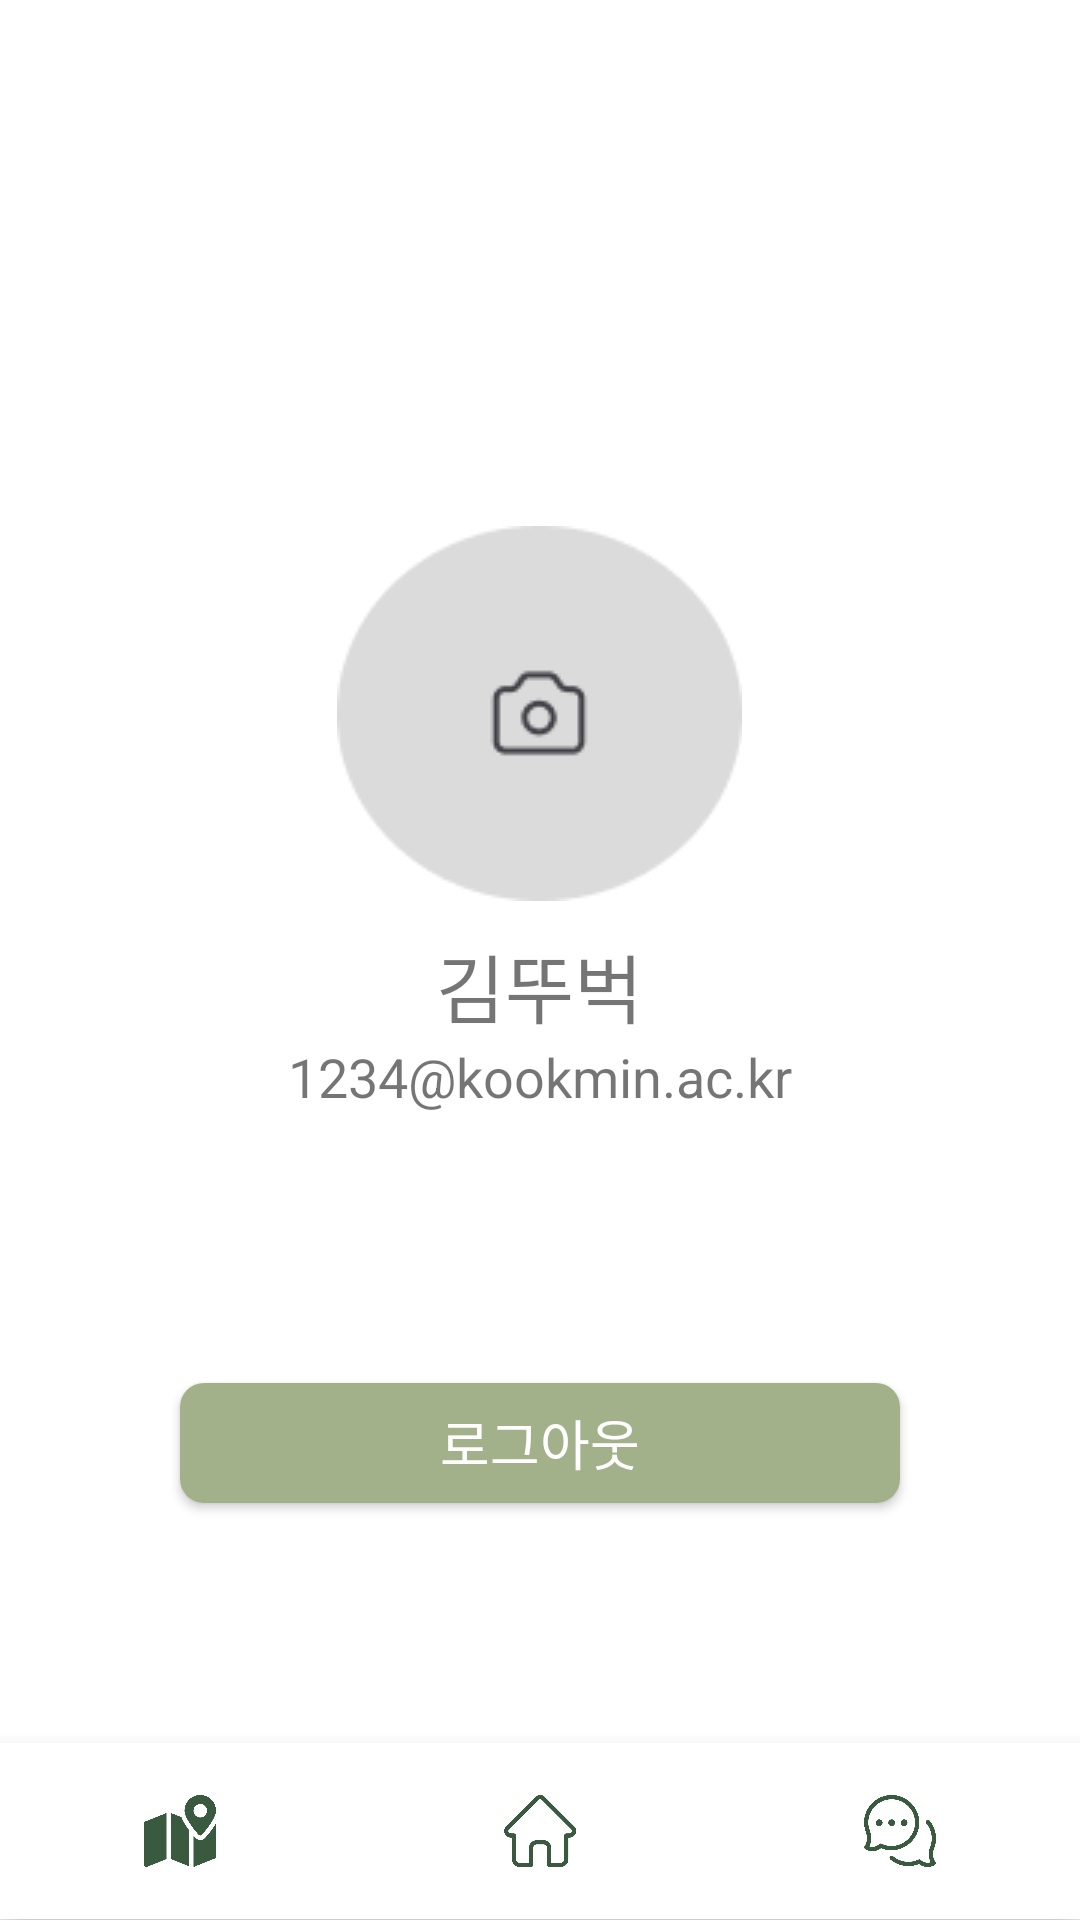

This screen was rendered from an Android layout file. Write that file and the resources it references.
<!-- AndroidManifest.xml: application theme Theme.TTuBuckTTuBuck -->
<!-- res/layout/activity_my_page.xml -->
<?xml version="1.0" encoding="utf-8"?>
<androidx.constraintlayout.widget.ConstraintLayout xmlns:android="http://schemas.android.com/apk/res/android"
    xmlns:app="http://schemas.android.com/apk/res-auto"
    android:background="@color/white"
    android:layout_width="match_parent"
    android:layout_height="match_parent">

    <LinearLayout
        android:id="@+id/layoutMain"
        android:layout_width="0dp"
        android:layout_height="0dp"
        android:orientation="vertical"
        android:weightSum="10"
        app:layout_constraintBottom_toBottomOf="parent"
        app:layout_constraintEnd_toEndOf="parent"
        app:layout_constraintStart_toStartOf="parent"
        app:layout_constraintTop_toTopOf="parent">

        <androidx.appcompat.widget.Toolbar
            android:id="@+id/toolBar"
            android:layout_width="match_parent"
            android:layout_height="60dp"
            android:layout_weight="0.2"
            android:background="@color/white"
            app:layout_constraintStart_toStartOf="parent"
            app:layout_constraintTop_toTopOf="parent">

            <ImageButton
                android:id="@+id/goBackBtn"
                android:layout_width="30dp"
                android:layout_height="30dp"
                android:layout_marginLeft="15dp"
                android:background="@null"
                android:scaleType="fitCenter"
                android:src="@drawable/go_back_btn" />
        </androidx.appcompat.widget.Toolbar>

        <FrameLayout
            android:layout_width="match_parent"
            android:layout_height="wrap_content"
            android:layout_weight="9.7">

            <LinearLayout
                android:layout_width="match_parent"
                android:layout_height="wrap_content"
                android:layout_gravity="center"
                android:layout_marginBottom="50dp"
                android:gravity="center"
                android:orientation="vertical">

                <FrameLayout
                    android:id="@+id/profile"
                    android:layout_width="wrap_content"
                    android:layout_height="wrap_content"
                    android:gravity="center">

                    <ImageView
                        android:id="@+id/eclipse"
                        android:layout_width="wrap_content"
                        android:layout_height="wrap_content"
                        android:background="@null"
                        android:scaleType="fitCenter"
                        android:src="@drawable/eclipse" />

                    <ImageButton
                        android:id="@+id/cameraBtn"
                        android:layout_width="wrap_content"
                        android:layout_height="wrap_content"
                        android:layout_gravity="center"
                        android:background="@null"
                        android:scaleType="fitCenter"
                        android:src="@drawable/camera" />
                </FrameLayout>

                <TextView
                    android:id="@+id/userName"
                    android:layout_width="wrap_content"
                    android:layout_height="wrap_content"
                    android:layout_marginTop="10dp"
                    android:text="김뚜벅"
                    android:textFontWeight="700"
                    android:textSize="25dp" />

                <TextView
                    android:id="@+id/userEmail"
                    android:layout_width="wrap_content"
                    android:layout_height="wrap_content"
                    android:layout_marginTop="0dp"
                    android:text="1234@kookmin.ac.kr"
                    android:textSize="18dp" />
            </LinearLayout>

            <Button
                android:id="@+id/logoutBtn"
                android:textSize="18dp"
                android:textColor="@color/white"
                android:background="@drawable/basic_btn"
                android:layout_width="match_parent"
                android:layout_height="40dp"
                android:layout_marginTop="100dp"
                android:layout_marginHorizontal="60dp"
                android:layout_gravity="center|bottom"
                android:layout_marginBottom="80dp"
                android:text="로그아웃" />
        </FrameLayout>

        <com.google.android.material.bottomnavigation.BottomNavigationView
            android:id="@+id/navigationBtm"
            android:layout_width="match_parent"
            android:layout_height="?android:attr/actionBarSize"
            android:layout_weight="0.1"
            android:background="@color/white"
            app:itemIconTint="@color/fourth"
            app:itemTextColor="@color/fourth"
            app:labelVisibilityMode="unlabeled"
            app:menu="@menu/bottom_navi" />
    </LinearLayout>

</androidx.constraintlayout.widget.ConstraintLayout>
<!-- resources referenced by this layout -->
<resources>
  <color name="fourth">#3A5A40</color>
  <color name="white">#FFFFFFFF</color>
  <!-- drawable basic_btn (drawable) -->
  <?xml version="1.0" encoding="utf-8"?>
  <selector xmlns:android="http://schemas.android.com/apk/res/android">
      <item android:state_pressed="false">
          <shape xmlns:android="http://schemas.android.com/apk/res/android" android:shape="rectangle">
              <solid android:color="@color/second" />
              <corners android:radius="8dp" />
          </shape>
      </item>
  
      <item android:state_pressed="true">
          <shape xmlns:android="http://schemas.android.com/apk/res/android" android:shape="rectangle">
              <solid android:color="@color/pressed" />
              <corners android:radius="8dp" />
          </shape>
      </item>
  </selector>
  <!-- drawable camera: png bitmap (drawable, 856 bytes) -->
  <!-- drawable eclipse: png bitmap (drawable, 2085 bytes) -->
  <style name="Theme.TTuBuckTTuBuck" parent="Theme.AppCompat.DayNight.NoActionBar">
          
           <item name="colorPrimary">@color/app_theme</item>
      </style>
  <color name="second">#A3B18A</color>
  <color name="pressed">#73805E</color>
  <color name="app_theme">#588157</color>
</resources>
